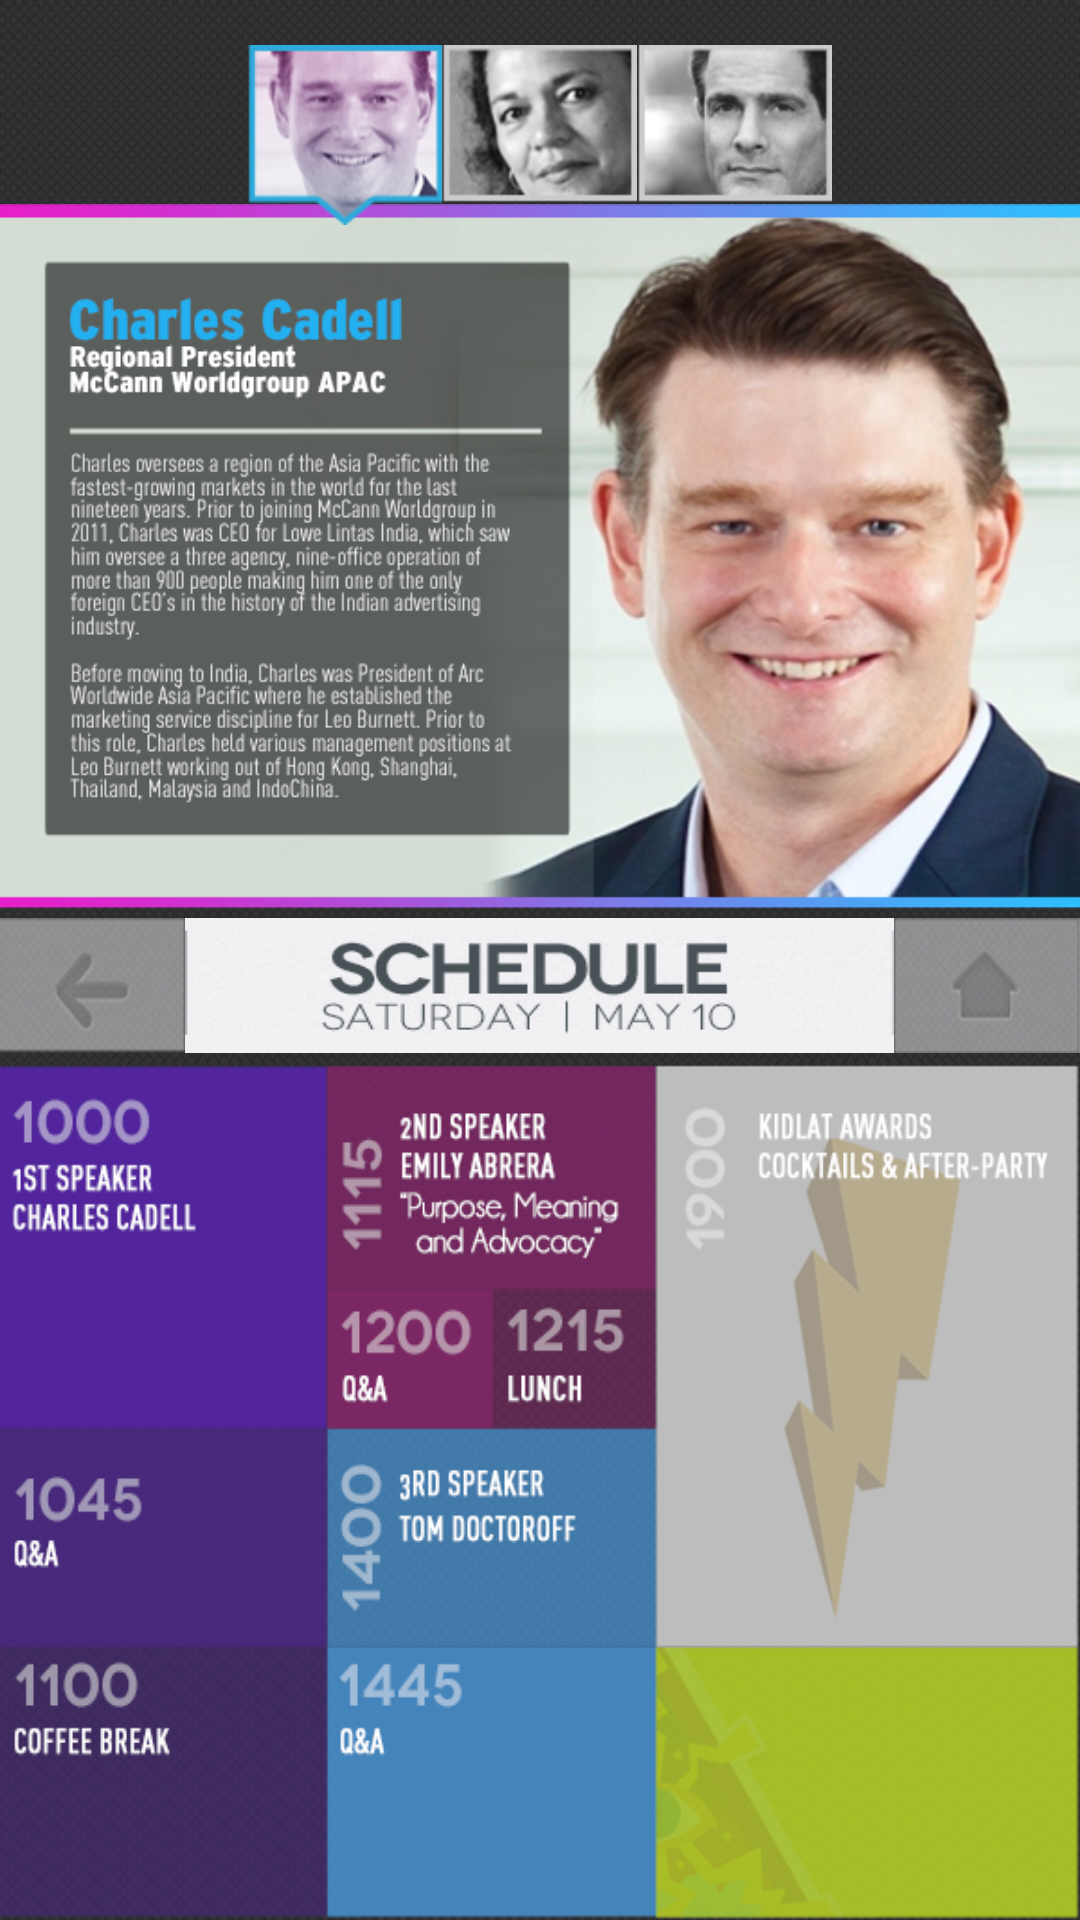

Reconstruct the res/layout file that produces this screen, plus the resources it refers to.
<!-- AndroidManifest.xml: application theme Theme.AppCompat.Light -->
<!-- res/layout/activity_sched.xml -->
<RelativeLayout xmlns:android="http://schemas.android.com/apk/res/android"
    xmlns:tools="http://schemas.android.com/tools"
    android:layout_width="match_parent"
    android:layout_height="match_parent"
	android:background="@drawable/blackbg"
	android:orientation="vertical"
    tools:context=".Sched" >

<LinearLayout
	android:layout_marginTop="68dp"
    android:orientation="horizontal"
    android:id="@+id/ft2"
    android:layout_height="235dp"
    android:layout_width="wrap_content"
    android:background="@drawable/charlescomplete" />
<LinearLayout
    android:layout_below="@id/ft2"
    android:id="@+id/ft3"
	android:layout_height="45dp"
	android:layout_width="match_parent"
	android:orientation="horizontal"
	android:background="#8a8c8e"
	android:layout_marginTop="3dp"
	android:layout_marginBottom="3dp"
    >
<LinearLayout
    android:orientation="horizontal"
    android:id="@+id/prevsel"
	android:layout_height="match_parent"
	android:layout_width="0dp"
	android:layout_weight=".17"
    android:background="@drawable/previous"/>
<LinearLayout
	android:layout_height="match_parent"
	android:layout_width="0dp"
	android:layout_weight=".65">
    <ImageView
        android:contentDescription="schedsaturday"
		android:layout_height="match_parent"
		android:layout_width="match_parent"
        android:background="@drawable/schedtitlesat"
        />
    </LinearLayout>
<LinearLayout
    android:orientation="horizontal"
    android:id="@+id/homesel"
	android:layout_height="match_parent"
	android:layout_width="0dp"
	android:layout_weight=".17"
    android:background="@drawable/home"/>

</LinearLayout>    


<LinearLayout
    android:layout_below="@id/ft3"
    android:id="@+id/ft4"
    android:orientation="horizontal"
    android:layout_height="wrap_content"
    android:layout_width="wrap_content"
    android:background="@drawable/satdschedbg"

    />
<LinearLayout
    android:id="@+id/ft5"
	android:layout_height="75dp"
	android:layout_width="match_parent"
	android:weightSum="1"
	android:paddingLeft="50dp"
	android:paddingRight="50dp"
    android:gravity="center_horizontal"
    >
    	<Button

        	android:id="@+id/first_button"
			android:layout_weight=".25"
			android:layout_width="0dp"
			android:layout_height="match_parent"
			android:layout_marginTop="15dp"
        	android:background="@drawable/charlessel"/>
        <Button 

        	android:id="@+id/second_button"
			android:layout_weight=".25"
			android:layout_width="0dp"
			android:layout_height="match_parent"
			android:layout_marginTop="15dp"
        	android:background="@drawable/emilyunsel"/>
        <Button
        	android:id="@+id/third_button"
			android:layout_weight=".25"
			android:layout_width="0dp"
			android:layout_height="match_parent"
			android:layout_marginTop="15dp"
        	android:background="@drawable/tomunsel"/>
</LinearLayout>     
</RelativeLayout>
<!-- resources referenced by this layout -->
<resources>
  <!-- drawable blackbg: png bitmap (drawable-mdpi, 6896 bytes) -->
  <!-- drawable charlescomplete: png bitmap (drawable-mdpi, 229236 bytes) -->
  <!-- drawable charlessel: png bitmap (drawable-mdpi, 13139 bytes) -->
  <!-- drawable emilyunsel: png bitmap (drawable-mdpi, 8301 bytes) -->
  <!-- drawable home: png bitmap (drawable-mdpi, 15439 bytes) -->
  <!-- drawable previous: png bitmap (drawable-mdpi, 15191 bytes) -->
  <!-- drawable satdschedbg: png bitmap (drawable-mdpi, 62299 bytes) -->
  <!-- drawable schedtitlesat: png bitmap (drawable-mdpi, 19829 bytes) -->
  <!-- drawable tomunsel: png bitmap (drawable-mdpi, 7924 bytes) -->
</resources>
